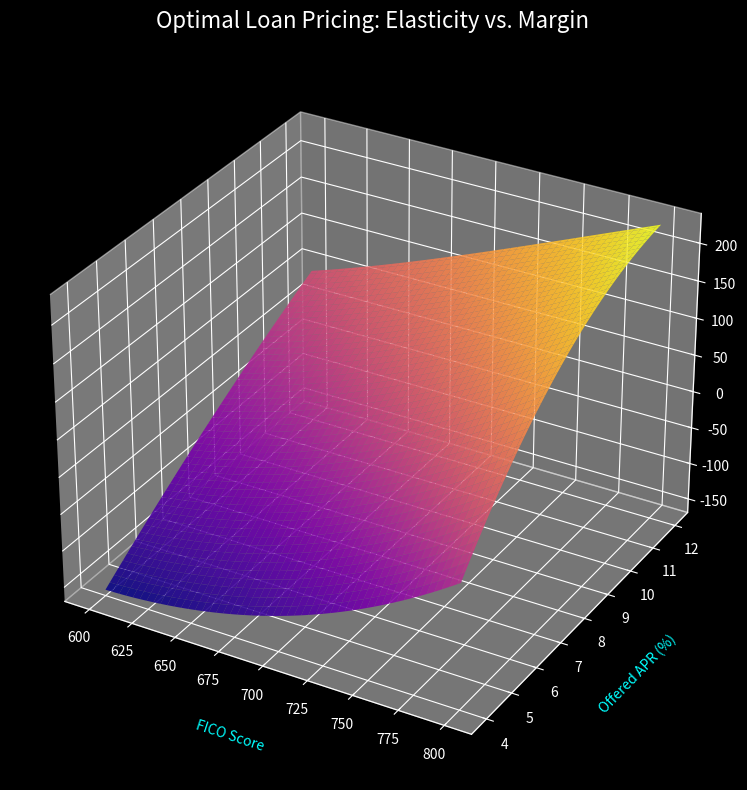

This figure's Python source:
import numpy as np
import matplotlib.pyplot as plt
from mpl_toolkits.mplot3d import Axes3D

def elasticity_of_demand(apr, base_accept=0.8, elasticity=7.5):
    """Logistic function: As APR increases, probability of accepting the loan drops."""
    return 1 / (1 + np.exp(elasticity * (apr - 0.05))) * base_accept

def profit_margin(apr, cost_of_funds=0.03, default_rate=0.015):
    """Profit calculation (simplified): Yield - Cost of Capital - Default Rate"""
    return apr - cost_of_funds - default_rate

# Create Grid of Interest Rates and FICO Scores
aprs = np.linspace(0.04, 0.12, 100) # 4% to 12% APR
ficos = np.linspace(600, 800, 100)
A, F = np.meshgrid(aprs, ficos)

# Base probability is higher for high FICO, elasticity is sharper (they shop around)
default_r = 0.1 - (F - 500) * 0.0003 # Defaults drop as FICO increases
base_P = 0.5 + (F - 600) * 0.002
elastic = 5 + (F - 600) * 0.05 # High FICO borrowers are highly sensitive to APR

P_accept = 1 / (1 + np.exp(elastic * (A - 0.07))) * base_P
Margins = A - 0.03 - default_r

# Expected Value
Expected_Profit = P_accept * Margins

fig = plt.figure(figsize=(12, 8))
plt.style.use('dark_background')
ax = fig.add_subplot(111, projection='3d')

# Plot the Expected Value Surface
surf = ax.plot_surface(F, A*100, Expected_Profit*10000, cmap='plasma', alpha=0.9, edgecolor='none')

ax.set_xlabel('FICO Score', color='cyan', labelpad=15)
ax.set_ylabel('Offered APR (%)', color='cyan', labelpad=15)
ax.set_zlabel('Expected Profit ($) per $10k Loan', color='cyan', labelpad=15)

ax.set_title("Optimal Loan Pricing: Elasticity vs. Margin", color='white', size=16, pad=20)

plt.tight_layout()
plt.savefig('optimization_surface.png', dpi=300, facecolor='#0a0a0a')
print("✅ Saved -> optimization_surface.png")
